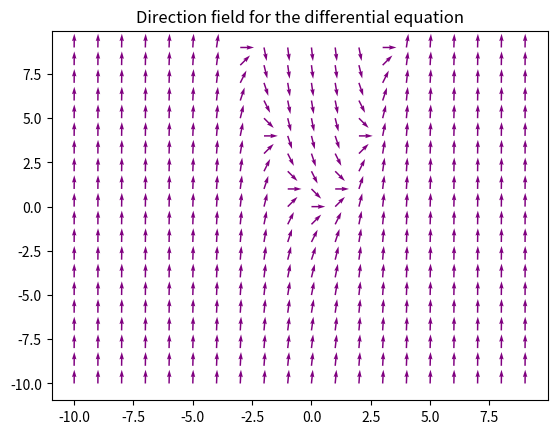

Source code (Python):
import numpy as np
import matplotlib.pyplot as plt

N = 1
x = np.arange(-10, 10, N)
y = np.arange(-10, 10, N)
# Rectangular grid with points
X, Y = np.meshgrid(x, y)

# derivative
dy = X**2 - Y  # Use uppercase
dx = np.ones(dy.shape)

norm = np.sqrt(dx**2 + dy**2)
dyu = dy / norm
dxu = dx / norm

# plot
plt.quiver(X, Y, dxu, dyu, color="purple")
plt.title("Direction field for the differential equation")
plt.show()
